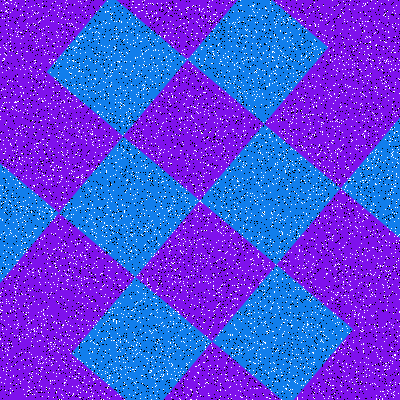

Source data for this figure (header and first rows):
Type, X, Y
Salt, 183, 243
Salt, 84, 103
Salt, 46, 42
Salt, 313, 299
Salt, 61, 179
Salt, 184, 314
Salt, 352, 289
Salt, 257, 197
Salt, 46, 144
Salt, 397, 320
Salt, 381, 155
Salt, 347, 315
Salt, 208, 290
Salt, 196, 39
Salt, 55, 78
Salt, 282, 129
Salt, 351, 126
Salt, 196, 21
Salt, 353, 74
Salt, 48, 38
Salt, 266, 397
Salt, 114, 53
Salt, 318, 115
Salt, 25, 352
Salt, 23, 93
Salt, 399, 60
Salt, 36, 143
Salt, 221, 14
Salt, 271, 154
Salt, 17, 76
Salt, 374, 383
Salt, 150, 193
Salt, 196, 136
Salt, 234, 140
Salt, 264, 74
Salt, 237, 264
Salt, 267, 331
Salt, 259, 144
Salt, 181, 286
Salt, 297, 320
Salt, 302, 121
Salt, 22, 243
Salt, 324, 310
Salt, 45, 359
Salt, 162, 260
Salt, 336, 182
Salt, 139, 76
Salt, 73, 361
Salt, 93, 267
Salt, 240, 92
Salt, 296, 49
Salt, 261, 367
Salt, 202, 197
Salt, 166, 2
Salt, 333, 110
Salt, 148, 227
Salt, 193, 46
Salt, 209, 317
Salt, 277, 66
Salt, 62, 226
... 15,940 more rows
